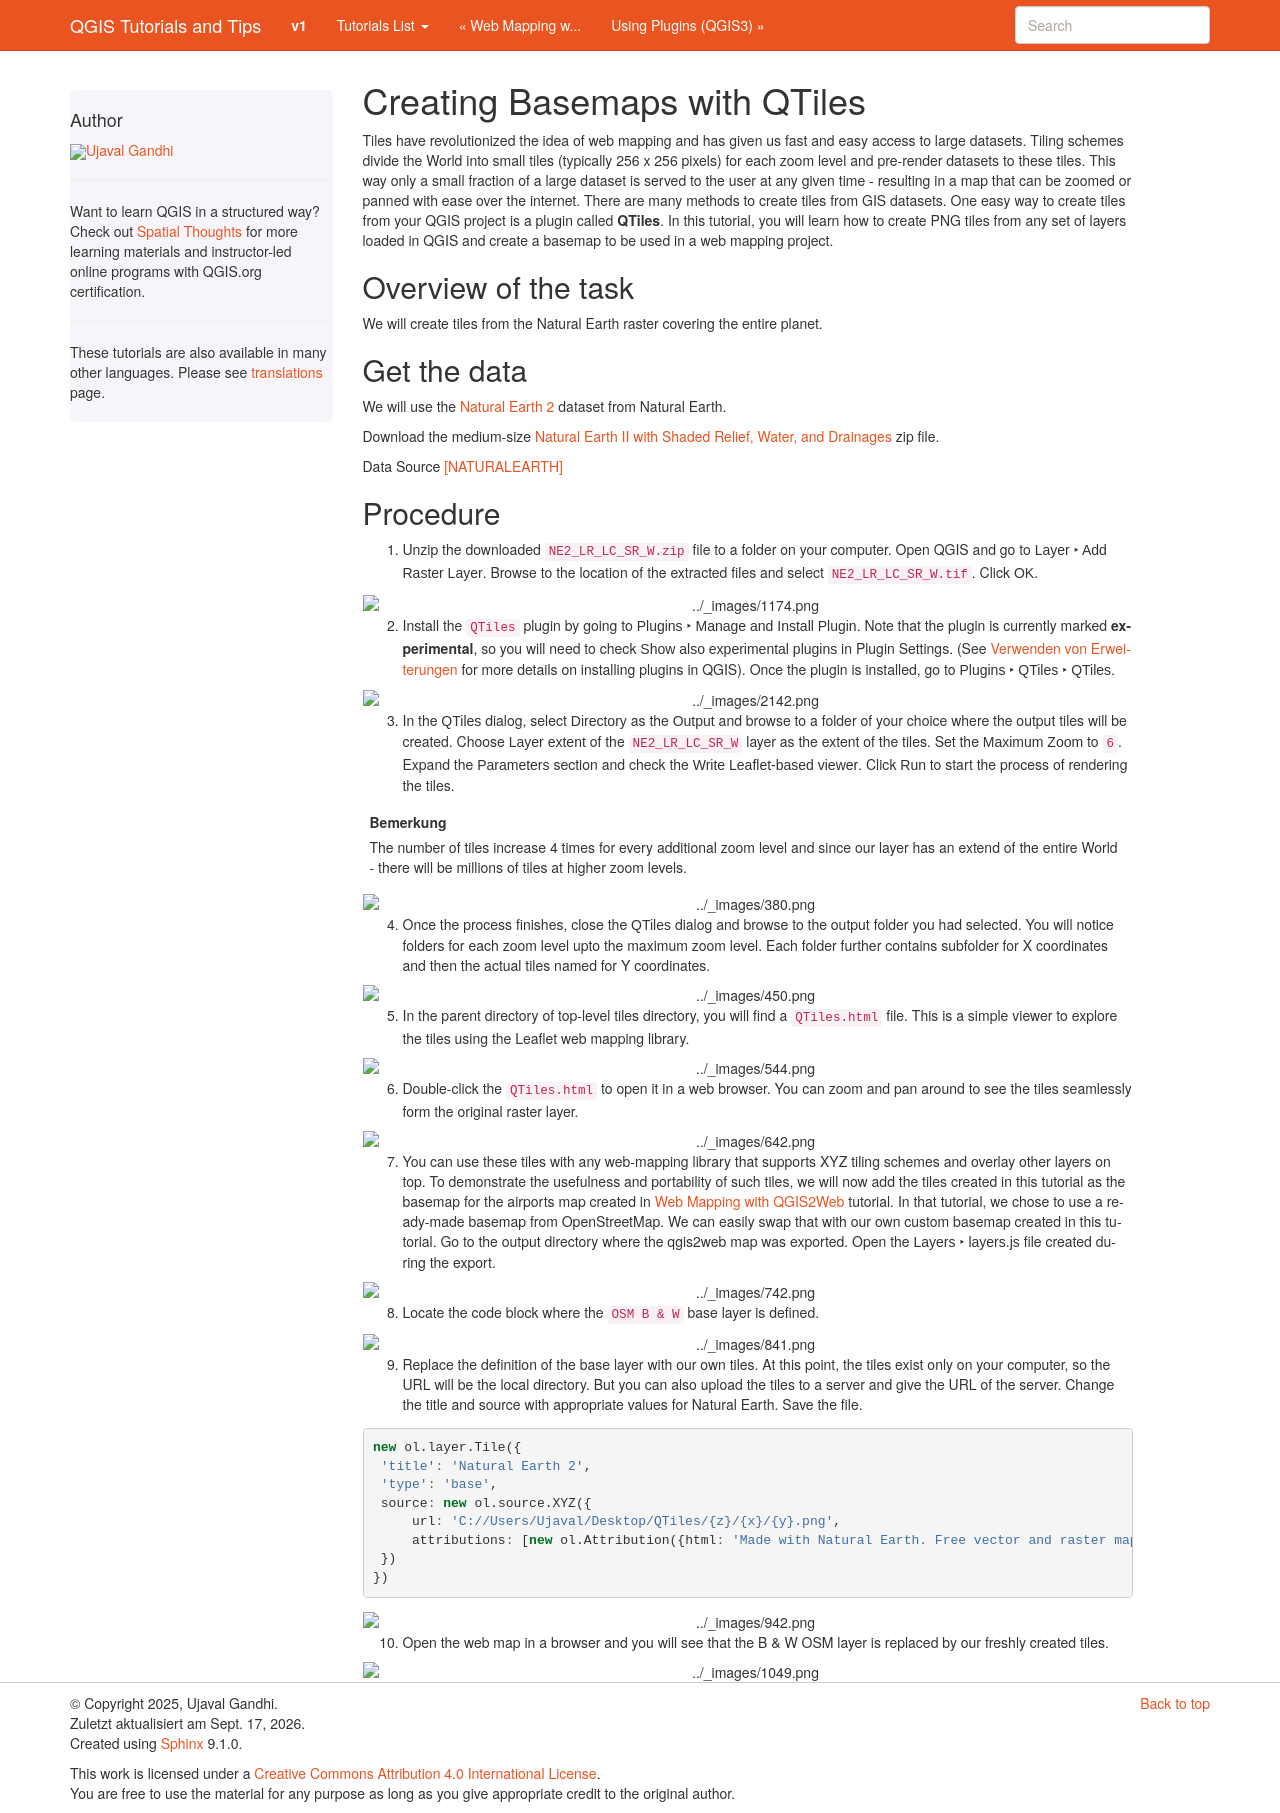

repository: spatialthoughts/qgis-tutorials · page: de/docs/creating_basemaps_with_qtiles.html · generator: sphinx

Creating Basemaps with QTiles
=============================

Tiles have revolutionized the idea of web mapping and has given us fast and
easy access to large datasets. Tiling schemes divide the World into small tiles
(typically 256 x 256 pixels) for each zoom level and pre-render datasets to
these tiles. This way only a small fraction of a large dataset is served to the
user at any given time - resulting in a map that can be zoomed or panned with
ease over the internet. There are many methods to create tiles from GIS
datasets. One easy way to create tiles from your QGIS project is a plugin
called **QTiles**. In this tutorial, you will learn how to create PNG tiles
from any set of layers loaded in QGIS and create a basemap to be used in a web
mapping project.

Overview of the task
--------------------

We will create tiles from the Natural Earth raster covering the entire planet.

Get the data
------------

We will use the `Natural Earth 2
<http://www.naturalearthdata.com/downloads/10m-raster-data/10m-natural-earth-2/>`_
dataset from Natural Earth.

Download the medium-size `Natural Earth II with Shaded Relief, Water, and
Drainages
<http://www.naturalearthdata.com/http//www.naturalearthdata.com/download/10m/raster/NE2_LR_LC_SR_W_DR.zip>`_
zip file.

Data Source [NATURALEARTH]_

Procedure
---------

1. Unzip the downloaded ``NE2_LR_LC_SR_W.zip`` file to a folder on your
   computer. Open QGIS and go to
   :menuselection:`Layer --> Add Raster Layer`. Browse to the location of the
   extracted files and select ``NE2_LR_LC_SR_W.tif``. Click :guilabel:`OK`.

.. image:: /static/creating_basemaps_with_qtiles/images/1.png
   :align: center

2. Install the ``QTiles`` plugin by going to :menuselection:`Plugins --> Manage and
   Install Plugin`. Note that the plugin is currently marked **experimental**,
   so you will need to check :guilabel:`Show also experimental plugins` in
   Plugin Settings. (See :doc:`using_plugins` for more details on installing
   plugins in QGIS). Once the plugin is installed, go to
   :menuselection:`Plugins --> QTiles --> QTiles`.

.. image:: /static/creating_basemaps_with_qtiles/images/2.png
   :align: center

3. In the :guilabel:`QTiles` dialog, select :guilabel:`Directory` as the
   :guilabel:`Output` and browse to a folder of your choice where the output
   tiles will be created. Choose :guilabel:`Layer extent` of the
   ``NE2_LR_LC_SR_W`` layer as the extent of the tiles. Set the
   :guilabel:`Maximum Zoom` to ``6``. Expand the :guilabel:`Parameters` section
   and check the :guilabel:`Write Leaflet-based viewer`. Click :guilabel:`Run`
   to start the process of rendering the tiles.

.. note:: The number of tiles increase 4 times for every additional zoom level
   and since our layer has an extend of the entire World - there will be millions
   of tiles at higher zoom levels.

.. image:: /static/creating_basemaps_with_qtiles/images/3.png
   :align: center

4. Once the process finishes, close the :guilabel:`QTiles` dialog and browse to
   the output folder you had selected. You will notice folders for each zoom
   level upto the maximum zoom level. Each folder further contains subfolder
   for X coordinates and then the actual tiles named for Y coordinates.

.. image:: /static/creating_basemaps_with_qtiles/images/4.png
   :align: center

5. In the parent directory of top-level tiles directory, you will find a
   ``QTiles.html`` file. This is a simple viewer to explore the tiles using the
   Leaflet web mapping library.

.. image:: /static/creating_basemaps_with_qtiles/images/5.png
   :align: center

6. Double-click the ``QTiles.html`` to open it in a web browser. You can zoom
   and pan around to see the tiles seamlessly form the original raster layer.

.. image:: /static/creating_basemaps_with_qtiles/images/6.png
   :align: center

7. You can use these tiles with any web-mapping library that supports XYZ
   tiling schemes and overlay other layers on top. To demonstrate the
   usefulness and portability of such tiles, we will now add the tiles created
   in this tutorial as the basemap for the airports map created in
   :doc:`web_mapping_with_qgis2web` tutorial. In that tutorial, we chose to use
   a ready-made basemap from OpenStreetMap. We can easily swap that with our
   own custom basemap created in this tutorial. Go to the output directory
   where the qgis2web map was exported. Open the :menuselection:`Layers -->
   layers.js` file created during the export.

.. image:: /static/creating_basemaps_with_qtiles/images/7.png
   :align: center

8. Locate the code block where the ``OSM B & W`` base layer is defined.

.. image:: /static/creating_basemaps_with_qtiles/images/8.png
   :align: center

9. Replace the definition of the base layer with our own tiles. At this point,
   the tiles exist only on your computer, so the URL will be the local
   directory. But you can also upload the tiles to a server and give the URL of
   the server. Change the title and source with appropriate values for Natural
   Earth. Save the file.

.. code-block:: javascript

   new ol.layer.Tile({
    'title': 'Natural Earth 2',
    'type': 'base',
    source: new ol.source.XYZ({
        url: 'C://Users/Ujaval/Desktop/QTiles/{z}/{x}/{y}.png',
        attributions: [new ol.Attribution({html: 'Made with Natural Earth. Free vector and raster map data @ naturalearthdata.com.'})]
    })
   })

.. image:: /static/creating_basemaps_with_qtiles/images/9.png
   :align: center

10. Open the web map in a browser and you will see that the B & W OSM layer is
    replaced by our freshly created tiles.

.. image:: /static/creating_basemaps_with_qtiles/images/10.png
   :align: center
